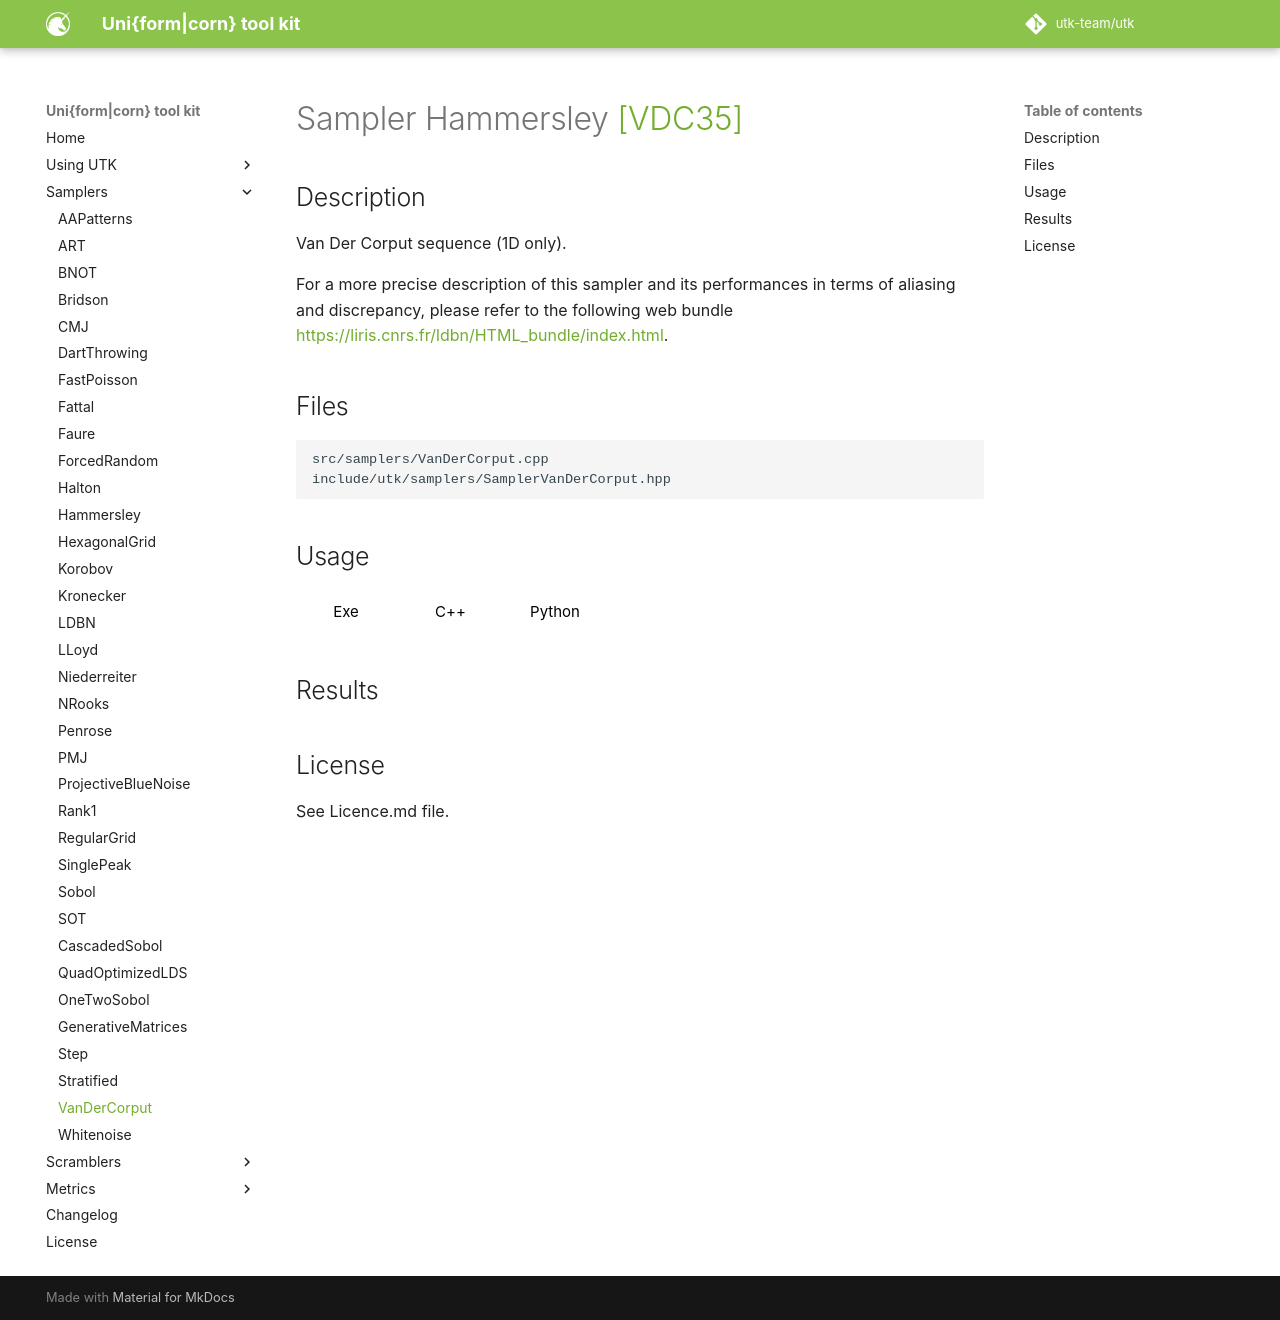

repository: utk-team/utk · page: samplers/VanDerCorput/index.html · generator: mkdocs

# Sampler Hammersley [[VDC35]](https://dwc.knaw.nl/DL/publications/PU00014607.pdf)

## Description

Van Der Corput sequence (1D only).

For a more precise description of this sampler and its performances in terms of aliasing and discrepancy, please refer to the following web bundle [https://liris.cnrs.fr/ldbn/HTML_bundle/index.html](https://liris.cnrs.fr/ldbn/HTML_bundle/index.html).

## Files

```
src/samplers/VanDerCorput.cpp  
include/utk/samplers/SamplerVanDerCorput.hpp
```

## Usage

<button class="tablink exebutton" onclick="openCode('exe', this)" markdown="1">Exe</button> 
<button class="tablink cppbutton" onclick="openCode('cpp', this)" markdown="1">C++</button> 
<button class="tablink pybutton" onclick="openCode('py', this)" markdown="1">Python</button> 
<br/>
  

<div class="exe tabcontent">

```bash
Van Der Corput sampler
Usage: ./VanDerCorput [OPTIONS]

Options:
  -h,--help                   Print this help message and exit
  -n UINT REQUIRED            Number of points
  -d UINT                     UNUSED ! Here for compatibility with others.
  -s,--seed UINT              UNUSED ! Here for compatibility with others.
  -m UINT [1]                 Number of pointsets
  -o,--out TEXT [out.dat]     Output file (format). {i} splits outputs in multiple files and token is replaced by index.
  --silent                    Silence UTK logs
```

</div>

<div class="cpp tabcontent">

```  cpp
#include <utk/utils/PointsetIO.hpp>
#include <utk/utils/Pointset.hpp>
#include <utk/samplers/SamplerVanDerCorput.hpp>

int main()
{
    utk::Pointset<double> pts;
    utk::SamplerVanDerCorput vdc;

    // Check for no errors
    if (vdc.generateSamples(pts, 1024 /* Number of points */))
    {
        write_text_pointset("vdc.dat", pts);
    }
}
```  

</div>

<div class="py tabcontent">

``` python
# No python binding
```  

</div>

## Results

<div class="results"></div>
<script>
  window.addEventListener('DOMContentLoaded', function() { show_results(); }); 
</script>

## License

See Licence.md file.
